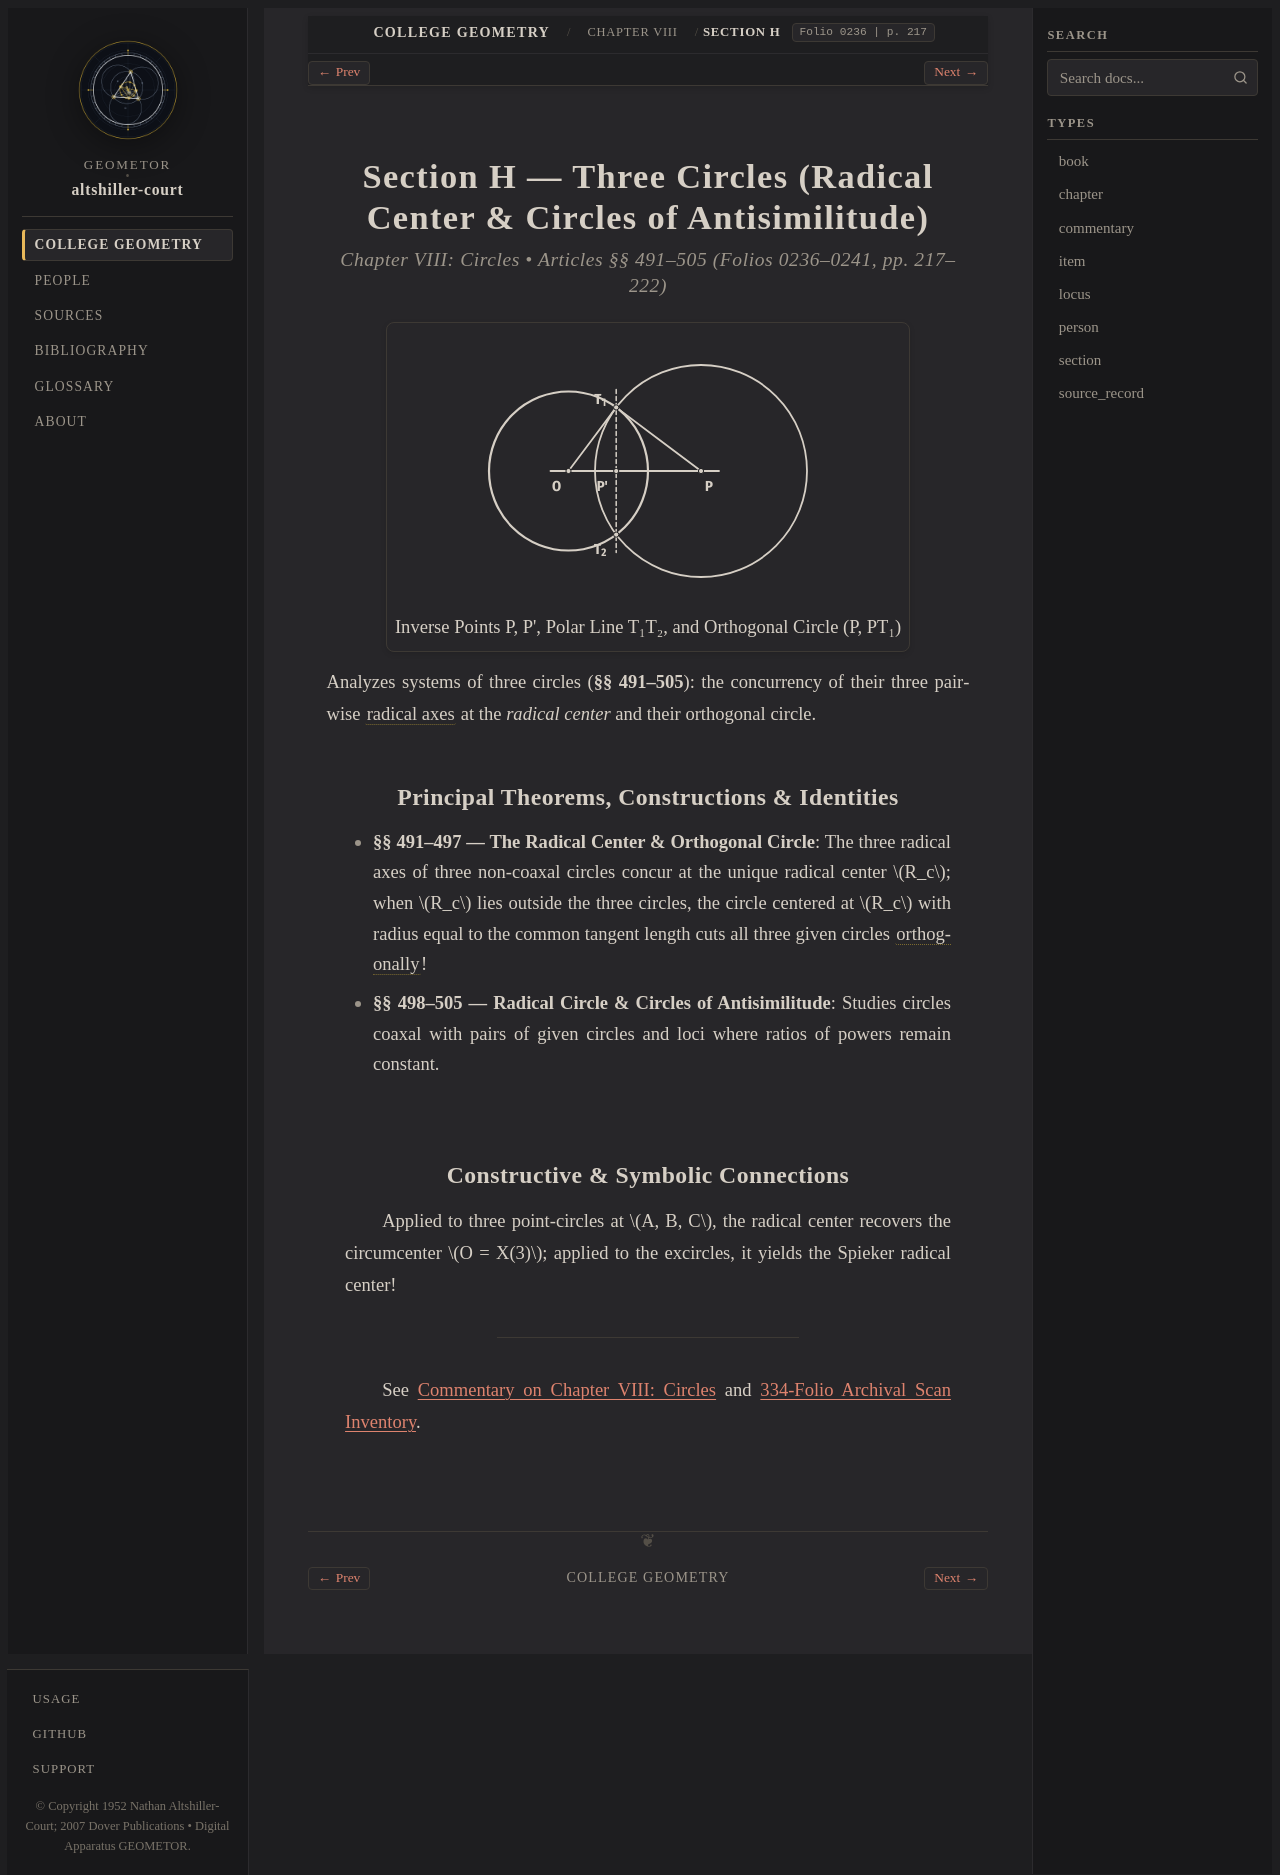

repository: geometor/altshiller-court · page: college_geometry/ch08-circles/h-three-circles/index.html · generator: sphinx

:layout: book
:type: section
:order: 8
:title: Section H — Three Circles (Radical Center & Circles of Antisimilitude)
:folio: 0236
:page: 217
:folios: 0236–0241
:pages: 217–222
:excerpt: Analyzes systems of three circles (§§ 491–505): the concurrency of their three pairwise radical axes  at the radical center and their orthogonal circle.

.. _ch08-circles-h-three-circles:

Section H — Three Circles (Radical Center & Circles of Antisimilitude)
======================================================================

.. rubric:: Chapter VIII: Circles • Articles §§ 491–505 (Folios 0236–0241, pp. 217–222)

.. picture:: hero.svg
   :alt: Reference circle O and orthogonal circle P intersecting perpendicularly at T1, T2 with polar chord T1 T2 through inverse point P'
   :caption: Inverse Points P, P', Polar Line T₁T₂, and Orthogonal Circle (P, PT₁)

Analyzes systems of three circles (**§§ 491–505**): the concurrency of their three pairwise :term:`radical axes <radical-axis>` at the *radical center* and their orthogonal circle.

Principal Theorems, Constructions & Identities
----------------------------------------------

* **§§ 491–497 — The Radical Center & Orthogonal Circle**: The three radical axes of three non-coaxal circles concur at the unique radical center :math:`R_c`; when :math:`R_c` lies outside the three circles, the circle centered at :math:`R_c` with radius equal to the common tangent length cuts all three given circles :term:`orthogonally <orthogonal-circles>`!
* **§§ 498–505 — Radical Circle & Circles of Antisimilitude**: Studies circles coaxal with pairs of given circles and loci where ratios of powers remain constant.

Constructive & Symbolic Connections
-----------------------------------

Applied to three point-circles at :math:`A, B, C`, the radical center recovers the circumcenter :math:`O = X(3)`; applied to the excircles, it yields the Spieker radical center!

----

See :ref:`Commentary on Chapter VIII: Circles <ch08-circles-commentary>` and :ref:`334-Folio Archival Scan Inventory <scan-inventory>`.
